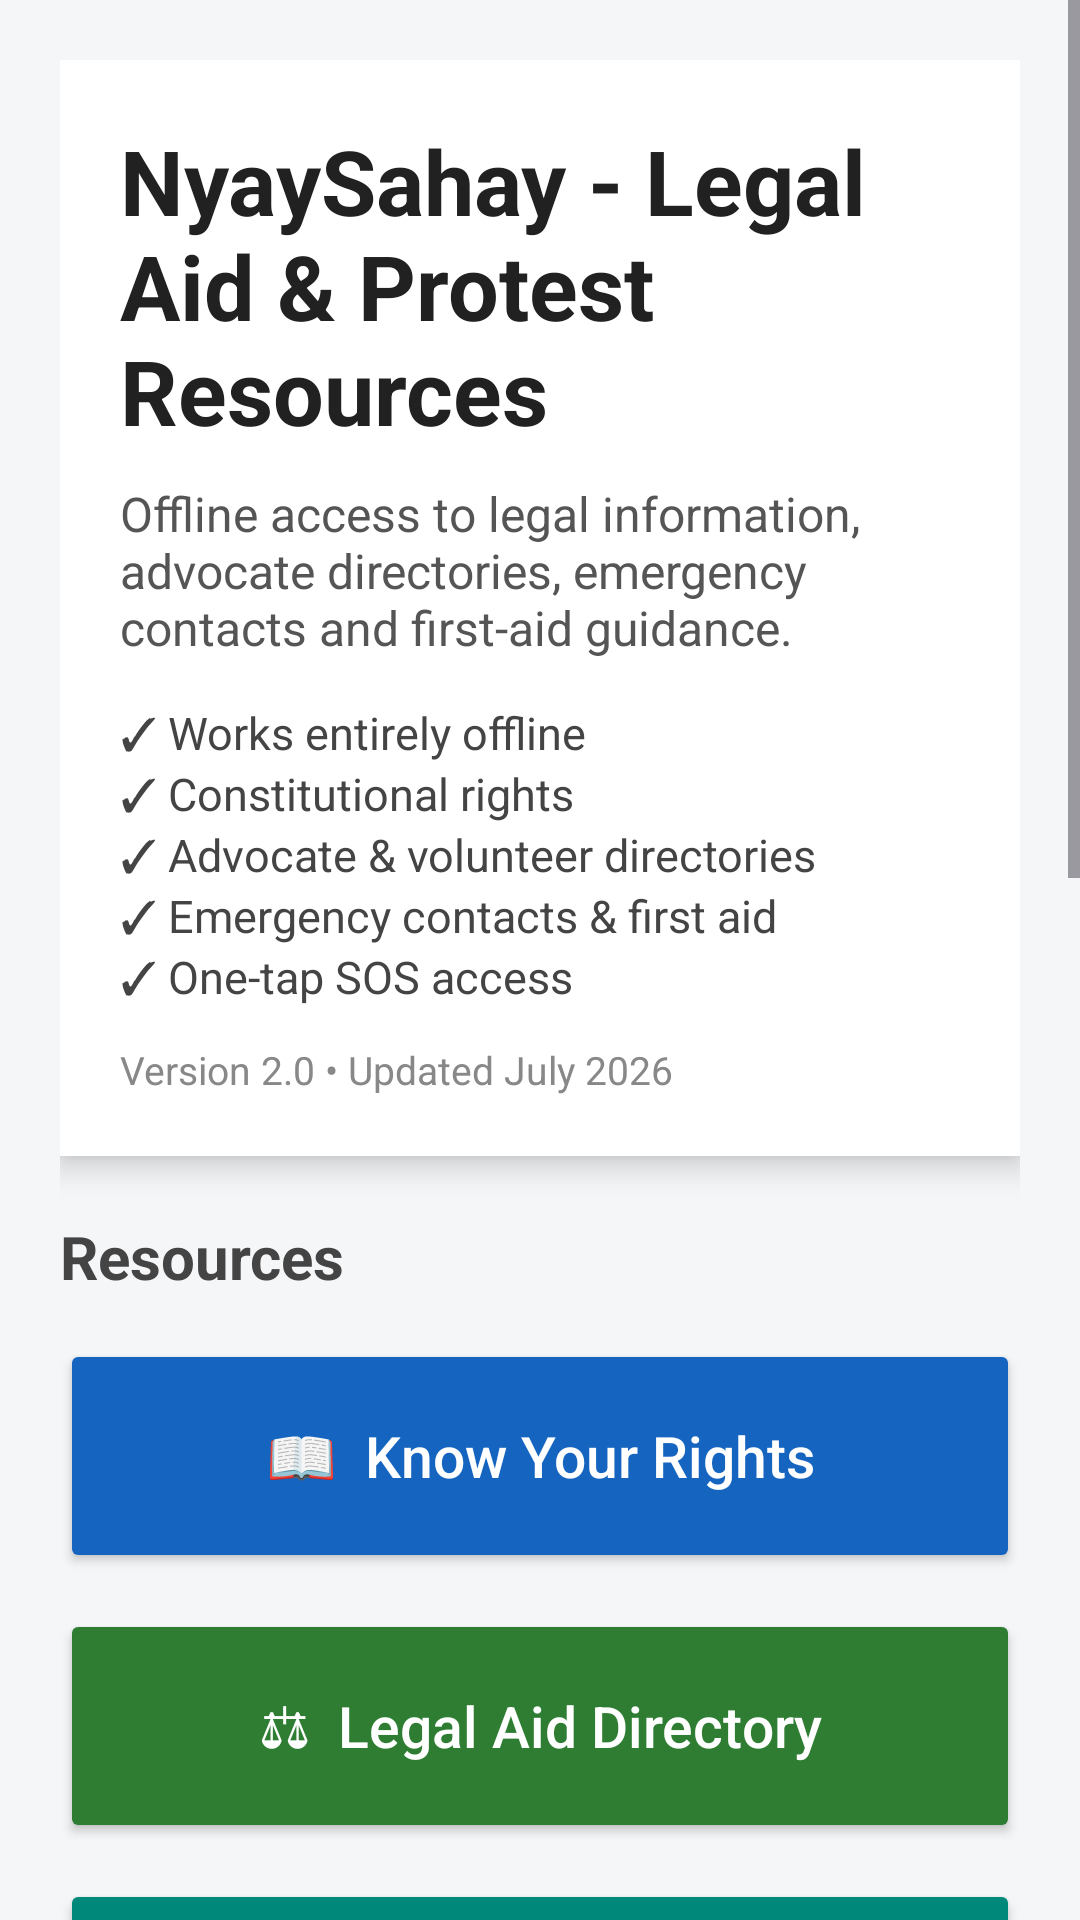

Here is an Android app screen rendered from its layout file. Give the layout XML and the strings, colors and styles it references.
<!-- AndroidManifest.xml: application theme Theme.ProtestResources -->
<!-- res/layout/activity_main.xml -->
<?xml version="1.0" encoding="utf-8"?>
<ScrollView xmlns:android="http://schemas.android.com/apk/res/android"
    android:id="@+id/main"
    android:layout_width="match_parent"
    android:layout_height="match_parent"
    android:background="#F4F6F8"
    android:fillViewport="true">

    <LinearLayout
        android:layout_width="match_parent"
        android:layout_height="wrap_content"
        android:orientation="vertical"
        android:padding="20dp">

        

        <LinearLayout
            android:layout_width="match_parent"
            android:layout_height="wrap_content"
            android:orientation="vertical"
            android:padding="20dp"
            android:background="#FFFFFF"
            android:elevation="6dp"
            android:layout_marginBottom="20dp">

            <TextView
                android:layout_width="wrap_content"
                android:layout_height="wrap_content"
                android:text="NyaySahay - Legal Aid &amp; Protest Resources"
                android:textStyle="bold"
                android:textSize="30sp"
                android:textColor="#212121"/>

            <TextView
                android:layout_width="wrap_content"
                android:layout_height="wrap_content"
                android:layout_marginTop="10dp"
                android:text="Offline access to legal information, advocate directories, emergency contacts and first-aid guidance."
                android:textSize="16sp"
                android:textColor="#555555"/>

            <TextView
                android:layout_width="wrap_content"
                android:layout_height="wrap_content"
                android:layout_marginTop="14dp"
                android:text="✓ Works entirely offline&#10;✓ Constitutional rights&#10;✓ Advocate &amp; volunteer directories&#10;✓ Emergency contacts &amp; first aid&#10;✓ One-tap SOS access"
                android:textSize="15sp"
                android:textColor="#444444"/>

            <TextView
                android:layout_width="wrap_content"
                android:layout_height="wrap_content"
                android:layout_marginTop="12dp"
                android:text="Version 2.0 • Updated July 2026"
                android:textColor="#888888"
                android:textSize="13sp"/>

        </LinearLayout>


        

        <TextView
            android:layout_width="wrap_content"
            android:layout_height="wrap_content"
            android:text="Resources"
            android:textStyle="bold"
            android:textSize="20sp"
            android:textColor="#444444"
            android:layout_marginBottom="14dp"/>


        <Button
            android:id="@+id/rightsButton"
            android:layout_width="match_parent"
            android:layout_height="78dp"
            android:text="📖  Know Your Rights"
            android:textAllCaps="false"
            android:textSize="19sp"
            android:textColor="@android:color/white"
            android:backgroundTint="#1565C0"
            android:layout_marginBottom="12dp"/>


        <Button
            android:id="@+id/legalButton"
            android:layout_width="match_parent"
            android:layout_height="78dp"
            android:text="⚖  Legal Aid Directory"
            android:textAllCaps="false"
            android:textSize="19sp"
            android:textColor="@android:color/white"
            android:backgroundTint="#2E7D32"
            android:layout_marginBottom="12dp"/>


        <Button
            android:id="@+id/volunteerButton"
            android:layout_width="match_parent"
            android:layout_height="78dp"
            android:text="🤝  Legal Volunteers"
            android:textAllCaps="false"
            android:textSize="19sp"
            android:textColor="@android:color/white"
            android:backgroundTint="#00897B"
            android:layout_marginBottom="12dp"/>
        <Button
            android:id="@+id/medicalButton"
            android:layout_width="match_parent"
            android:layout_height="72dp"
            android:text="🩺 Medical Volunteers"
            android:textAllCaps="false"
            android:textSize="18sp"
            android:layout_marginBottom="12dp"/>


        <Button
            android:id="@+id/emergencyButton"
            android:layout_width="match_parent"
            android:layout_height="78dp"
            android:text="☎  Emergency Contacts"
            android:textAllCaps="false"
            android:textSize="19sp"
            android:textColor="@android:color/white"
            android:backgroundTint="#6A1B9A"
            android:layout_marginBottom="12dp"/>


        <Button
            android:id="@+id/firstAidButton"
            android:layout_width="match_parent"
            android:layout_height="78dp"
            android:text="🩹  First Aid"
            android:textAllCaps="false"
            android:textSize="19sp"
            android:textColor="@android:color/white"
            android:backgroundTint="#EF6C00"
            android:layout_marginBottom="12dp"/>


        <Button
            android:id="@+id/checklistButton"
            android:layout_width="match_parent"
            android:layout_height="78dp"
            android:text="✅  Protest Checklist"
            android:textAllCaps="false"
            android:textSize="19sp"
            android:textColor="@android:color/white"
            android:backgroundTint="#455A64"
            android:layout_marginBottom="22dp"/>


        

        <LinearLayout
            android:layout_width="match_parent"
            android:layout_height="wrap_content"
            android:background="#FFEBEE"
            android:orientation="vertical"
            android:padding="16dp"
            android:layout_marginBottom="24dp">

            <Button
                android:id="@+id/sosButton"
                android:layout_width="match_parent"
                android:layout_height="80dp"
                android:text="🚨 EMERGENCY SOS (112)"
                android:textAllCaps="false"
                android:textStyle="bold"
                android:textSize="21sp"
                android:textColor="@android:color/white"
                android:backgroundTint="#C62828"/>

            <TextView
                android:layout_width="match_parent"
                android:layout_height="wrap_content"
                android:layout_marginTop="10dp"
                android:gravity="center"
                android:text="Opens your phone dialer with India's national emergency number (112)."
                android:textColor="#555555"
                android:textSize="14sp"/>

        </LinearLayout>


        

        <View
            android:layout_width="match_parent"
            android:layout_height="1dp"
            android:background="#DDDDDD"
            android:layout_marginBottom="18dp"/>

        <TextView
            android:layout_width="match_parent"
            android:layout_height="wrap_content"
            android:text="Legal Aid &amp; Protest Resources • Version 2.0"
            android:textAlignment="center"
            android:textStyle="bold"
            android:textSize="14sp"
            android:textColor="#666666"/>

        <TextView
            android:layout_width="match_parent"
            android:layout_height="wrap_content"
            android:text="This application provides general legal and safety information. It should not be considered legal advice. Please verify information with qualified legal professionals where possible."
            android:textAlignment="center"
            android:textColor="#999999"
            android:textSize="12sp"
            android:layout_marginTop="10dp"
            android:layout_marginBottom="12dp"/>

    </LinearLayout>

</ScrollView>
<!-- resources referenced by this layout -->
<resources>
  <style name="Theme.ProtestResources" parent="Base.Theme.ProtestResources" />
  <style name="Base.Theme.ProtestResources" parent="Theme.Material3.DayNight.NoActionBar">
          
          
      </style>
</resources>
